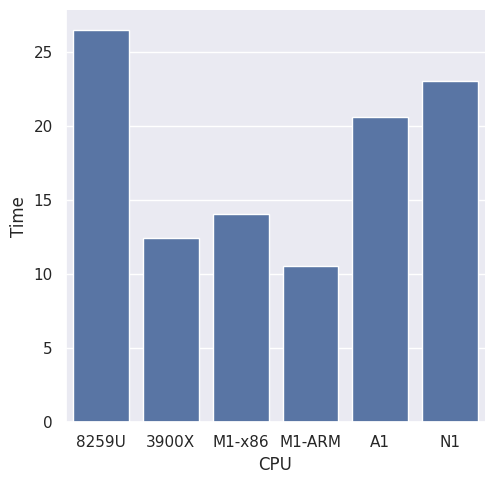

Reproduce this figure in Python.
#!/usr/bin/env python3
# -*- coding: utf-8 -*-

#plot geometric mean for nibabel tests (see nibabel.tsv)
# can be generated online:
#  https://www.codabrainy.com/en/python-compiler/

import pandas as pd
import seaborn as sns
import matplotlib.pyplot as plt

#MacBook i5-8259U
#Ubuntu i7-8700K
#Ubuntu 3900X
df = pd.DataFrame({'CPU': ['8259U','3900X', 'M1-x86', 'M1-ARM','A1','N1'],
					'Time': [26.5, 12.418, 14.08, 10.563, 20.6, 23.0]})
sns.set()
ax = sns.catplot(x="CPU", y="Time", kind="bar", data=df)
plt.savefig('nibabel.png', dpi=300)
